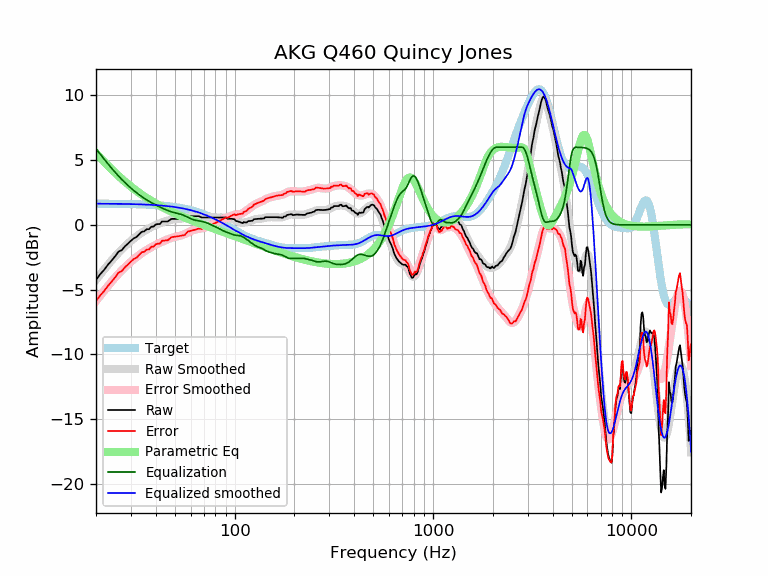

The file beside this chart, header and first rows:
frequency, raw, error, smoothed, error_smoothed, equalization, parametric_eq, equalized_raw, equalized_smoothed, target
20, -4.25, -5.89, -4.24, -5.88, 5.88, 5.54, 1.64, 1.64, 1.64
21, -3.81, -5.44, -3.83, -5.46, 5.46, 5.20, 1.66, 1.64, 1.64
22, -3.47, -5.10, -3.44, -5.07, 5.07, 4.87, 1.61, 1.64, 1.64
23, -3.07, -4.70, -3.07, -4.71, 4.71, 4.57, 1.64, 1.63, 1.63
24, -2.75, -4.38, -2.74, -4.37, 4.37, 4.28, 1.62, 1.63, 1.63
25, -2.42, -4.04, -2.43, -4.06, 4.06, 4.02, 1.64, 1.63, 1.63
26, -2.06, -3.68, -2.14, -3.77, 3.77, 3.78, 1.71, 1.62, 1.62
27, -1.95, -3.57, -1.88, -3.50, 3.50, 3.55, 1.56, 1.62, 1.62
28, -1.65, -3.26, -1.65, -3.26, 3.26, 3.34, 1.62, 1.62, 1.62
29, -1.45, -3.06, -1.43, -3.04, 3.04, 3.14, 1.60, 1.61, 1.61
30, -1.23, -2.83, -1.23, -2.84, 2.84, 2.96, 1.61, 1.61, 1.61
31, -1.04, -2.64, -1.05, -2.65, 2.65, 2.79, 1.62, 1.60, 1.60
32, -0.94, -2.53, -0.89, -2.48, 2.48, 2.63, 1.55, 1.60, 1.60
33, -0.74, -2.33, -0.74, -2.33, 2.33, 2.48, 1.59, 1.59, 1.59
34, -0.54, -2.12, -0.60, -2.18, 2.18, 2.34, 1.65, 1.58, 1.58
35, -0.50, -2.07, -0.48, -2.05, 2.05, 2.21, 1.56, 1.58, 1.58
36, -0.34, -1.90, -0.37, -1.93, 1.93, 2.08, 1.60, 1.57, 1.57
37, -0.34, -1.90, -0.26, -1.82, 1.82, 1.97, 1.49, 1.56, 1.56
38, -0.14, -1.69, -0.17, -1.72, 1.72, 1.86, 1.59, 1.55, 1.55
39, -0.14, -1.68, -0.09, -1.63, 1.63, 1.75, 1.49, 1.54, 1.54
40, 0.03, -1.50, -0.01, -1.54, 1.54, 1.66, 1.57, 1.53, 1.53
41, 0.06, -1.45, 0.06, -1.46, 1.46, 1.56, 1.52, 1.52, 1.52
42, 0.06, -1.44, 0.13, -1.38, 1.38, 1.47, 1.44, 1.51, 1.51
43, 0.26, -1.23, 0.19, -1.30, 1.30, 1.39, 1.57, 1.49, 1.49
44, 0.26, -1.21, 0.24, -1.24, 1.24, 1.31, 1.50, 1.48, 1.48
45, 0.26, -1.20, 0.29, -1.17, 1.17, 1.23, 1.43, 1.46, 1.46
46, 0.26, -1.18, 0.34, -1.11, 1.11, 1.16, 1.38, 1.45, 1.45
47, 0.36, -1.07, 0.37, -1.06, 1.06, 1.09, 1.42, 1.43, 1.43
48, 0.46, -0.95, 0.40, -1.01, 1.01, 1.02, 1.47, 1.42, 1.42
49, 0.46, -0.93, 0.43, -0.97, 0.97, 0.96, 1.43, 1.40, 1.40
50, 0.46, -0.91, 0.44, -0.94, 0.94, 0.90, 1.40, 1.38, 1.38
51, 0.46, -0.89, 0.45, -0.90, 0.90, 0.84, 1.37, 1.36, 1.36
52, 0.46, -0.87, 0.46, -0.87, 0.87, 0.78, 1.34, 1.34, 1.34
53, 0.46, -0.85, 0.48, -0.84, 0.84, 0.72, 1.30, 1.32, 1.32
54, 0.46, -0.83, 0.49, -0.80, 0.80, 0.67, 1.27, 1.29, 1.29
55, 0.46, -0.81, 0.51, -0.76, 0.76, 0.62, 1.22, 1.27, 1.27
56, 0.46, -0.78, 0.54, -0.71, 0.71, 0.57, 1.17, 1.25, 1.25
57, 0.57, -0.65, 0.57, -0.65, 0.65, 0.52, 1.22, 1.22, 1.22
58, 0.67, -0.52, 0.60, -0.59, 0.59, 0.47, 1.26, 1.19, 1.19
59, 0.67, -0.49, 0.63, -0.53, 0.53, 0.43, 1.21, 1.17, 1.17
60, 0.67, -0.47, 0.66, -0.48, 0.48, 0.38, 1.15, 1.14, 1.14
61, 0.67, -0.44, 0.68, -0.44, 0.44, 0.34, 1.11, 1.11, 1.11
62, 0.67, -0.41, 0.68, -0.40, 0.40, 0.30, 1.07, 1.08, 1.08
63, 0.67, -0.38, 0.68, -0.37, 0.37, 0.25, 1.04, 1.05, 1.05
64, 0.67, -0.34, 0.67, -0.34, 0.34, 0.21, 1.02, 1.02, 1.02
65, 0.67, -0.31, 0.66, -0.33, 0.33, 0.18, 1.00, 0.99, 0.99
66, 0.67, -0.28, 0.64, -0.31, 0.31, 0.14, 0.98, 0.95, 0.95
67, 0.62, -0.30, 0.63, -0.29, 0.29, 0.10, 0.92, 0.92, 0.92
68, 0.57, -0.31, 0.61, -0.28, 0.28, 0.06, 0.85, 0.88, 0.88
69, 0.57, -0.28, 0.59, -0.26, 0.26, 0.03, 0.83, 0.85, 0.85
70, 0.57, -0.24, 0.58, -0.23, 0.23, -0.01, 0.80, 0.81, 0.81
71, 0.57, -0.20, 0.57, -0.20, 0.20, -0.04, 0.78, 0.78, 0.78
72, 0.57, -0.17, 0.57, -0.17, 0.17, -0.08, 0.74, 0.74, 0.74
73, 0.57, -0.13, 0.57, -0.13, 0.13, -0.11, 0.71, 0.70, 0.70
74, 0.57, -0.09, 0.57, -0.09, 0.09, -0.14, 0.67, 0.66, 0.66
75, 0.57, -0.05, 0.57, -0.05, 0.05, -0.18, 0.63, 0.62, 0.62
76, 0.57, -0.01, 0.57, -0.01, 0.01, -0.21, 0.59, 0.59, 0.59
77, 0.57, 0.03, 0.57, 0.03, -0.03, -0.24, 0.55, 0.55, 0.55
78, 0.57, 0.07, 0.57, 0.07, -0.07, -0.27, 0.51, 0.51, 0.51
79, 0.57, 0.11, 0.57, 0.11, -0.11, -0.30, 0.47, 0.47, 0.47
... 553 more rows
